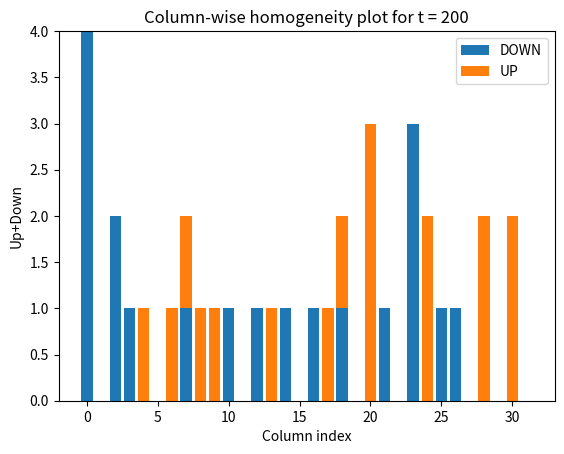

Python code for this plot:
#MCS final project

import sys
from matplotlib import colors
import numpy as np
import matplotlib.pyplot as plt
import matplotlib.animation as animation
from matplotlib.colors import ListedColormap
from matplotlib.pyplot import imshow
import random
from random import randrange
from statistics import mean

N = 32

EMPTY, UP, DOWN, MONSTER, WALL = 1, 2, 3, 4, 9999
states = [EMPTY, UP, DOWN, MONSTER]

grid = [EMPTY for i in range(N*N)]

grid = np.random.choice(states, (N,N+2), p=[0.95, 0.02, 0.02, 0.01])
# grid = np.random.choice(states, (N,N+2), p=[0.7, 0.15, 0.15])
for i in range(N):
    grid[i][0], grid[i][-1] = WALL, WALL

newGrid = grid.copy()

T = 200
totalFlow = []

# PROBABILITIES
PL11, PR11, PW11 = 0.25, 0.5, 0.25
PR12, PW12       = 0.75, 0.25
PL13, PW13       = 0.25, 0.75
PL21, PR21, PW21 = 0.25, 0.5, 0.25
PR22, PW22       = 0.75, 0.25
PL23, PW23       = 0.25, 0.75
PB  , PW3        = 0.5, 0.5



#-------------------------------------------------------------------------------
def move_if_possible(choices, probabilities):
    indices = [e for e in range(len(choices))]
    index = np.random.choice(indices, p=probabilities)
    target = choices[index]

    if newGrid[target] == EMPTY:
        newGrid[target] = myType
        newGrid[current] = EMPTY

#-------------------------------------------------------------------------------
for t in range(T):
    currentFlow = 0

    # plt.title(f"t = {t}")

    newGrid = grid.copy()


    populationSize = 0#N*N
    for i in range(N):
        for j in range(1,N+1):

            ### APPLY RULES
            current = (i , j)

            if grid[current] == UP:
                myType = UP
                otherType = DOWN
                forward  = ((i + 1) % N     , j      )
                backward = ((N + i - 1) % N , j      )
                left     = (i               , (j - 1))
                right    = (i               , (j + 1))

            elif grid[current] == DOWN:
                myType = DOWN
                otherType = UP
                forward  = ((N + i - 1) % N , j      )
                backward = ((i + 1) % N     , j      )
                left     = (i               , (j + 1))
                right    = (i               , (j - 1))

            elif grid[current] == MONSTER:
                myType = MONSTER
                forward  = ((i + 1) % N     , j      )
                backward = ((N + i - 1) % N , j      )
                left     = (i               , (j - 1))
                right    = (i               , (j + 1))

                move_if_possible([forward, backward, left, right], [0.25, 0.25, 0.25, 0.25])
                continue
            else:
                continue

            populationSize += 1

            if grid[forward] == EMPTY:
                if newGrid[forward] == EMPTY:
                    newGrid[forward] = myType
                    newGrid[current] = EMPTY
                    if ( (i == N-1) and (myType == UP) ) or ( (i == 0) and (myType == DOWN) ):
                        currentFlow += 1

            elif (grid[forward] != EMPTY and grid[left] != EMPTY) and (grid[right] != EMPTY):
                move_if_possible([backward, current], [PB, PW3])

            elif grid[forward] == myType:

                if (grid[left] == EMPTY) and (grid[right] == EMPTY):
                    move_if_possible([left, right, current], [PL11, PR11, PW11])

                elif (grid[left] != EMPTY) and (grid[right] == EMPTY):
                    move_if_possible([right, current], [PR12, PW12])

                elif (grid[left] == EMPTY) and (grid[right] != EMPTY):
                    move_if_possible([left, current], [PL13, PW13])


            elif grid[forward] == otherType or grid[forward] == MONSTER:

                if (grid[left] == EMPTY) and (grid[right] == EMPTY):
                    move_if_possible([left, right, current], [PL21, PR21, PW21])

                elif (grid[left] != EMPTY) and (grid[right] == EMPTY):
                    move_if_possible([right, current], [PR22, PW22])

                elif (grid[left] == EMPTY) and (grid[right] != EMPTY):
                    move_if_possible([left, current], [PL23, PW23])


    grid = newGrid
    totalFlow.append(currentFlow)
    if t%50 == 0:
        print(f"t: {t} \tPopulation size: {populationSize}")
    # print(f"Flow at t = {t}: {totalFlow[t]}")


#-------------------------------------------------------------------------------
homogeneity = []
upCounts = []
downCounts = []

for col in range(1,N+1):
    upCount, downCount = 0, 0
    for row in range(N):
        if grid[row][col] == UP:
            upCount += 1
        elif grid[row][col] == DOWN:
            downCount += 1

    upCounts.append(upCount)
    downCounts.append(downCount)

    if upCount + downCount > 0:
        homogeneity.append((upCount - downCount)/(upCount + downCount))
    else:
        homogeneity.append(0)


print(F"Homogeneity: {homogeneity}")
sortedness = mean([abs(e) for e in homogeneity])
print(f"Sortedness: {sortedness}")

flow = sum(totalFlow)/(populationSize*T)
print(f"Flow: {flow}")

fig, ax = plt.subplots()

ax.bar(range(N), downCounts, label='DOWN')
ax.bar(range(N), upCounts, bottom=downCounts,label='UP')
plt.title(f"Column-wise homogeneity plot for t = {T}")
plt.ylabel(f"Up+Down")
plt.xlabel(f"Column index")
ax.legend()
    # for row in range(N):
    #     if grid[col][row]

# plt.plot(range(N), homogeneity, linestyle='dotted', marker='H')
# plt.title(f"Column-wise homogeneity plot for t = {T}")
# plt.ylabel(f"Up-Down/(Up+Down)")
# plt.xlabel(f"Column index")



plt.show()
